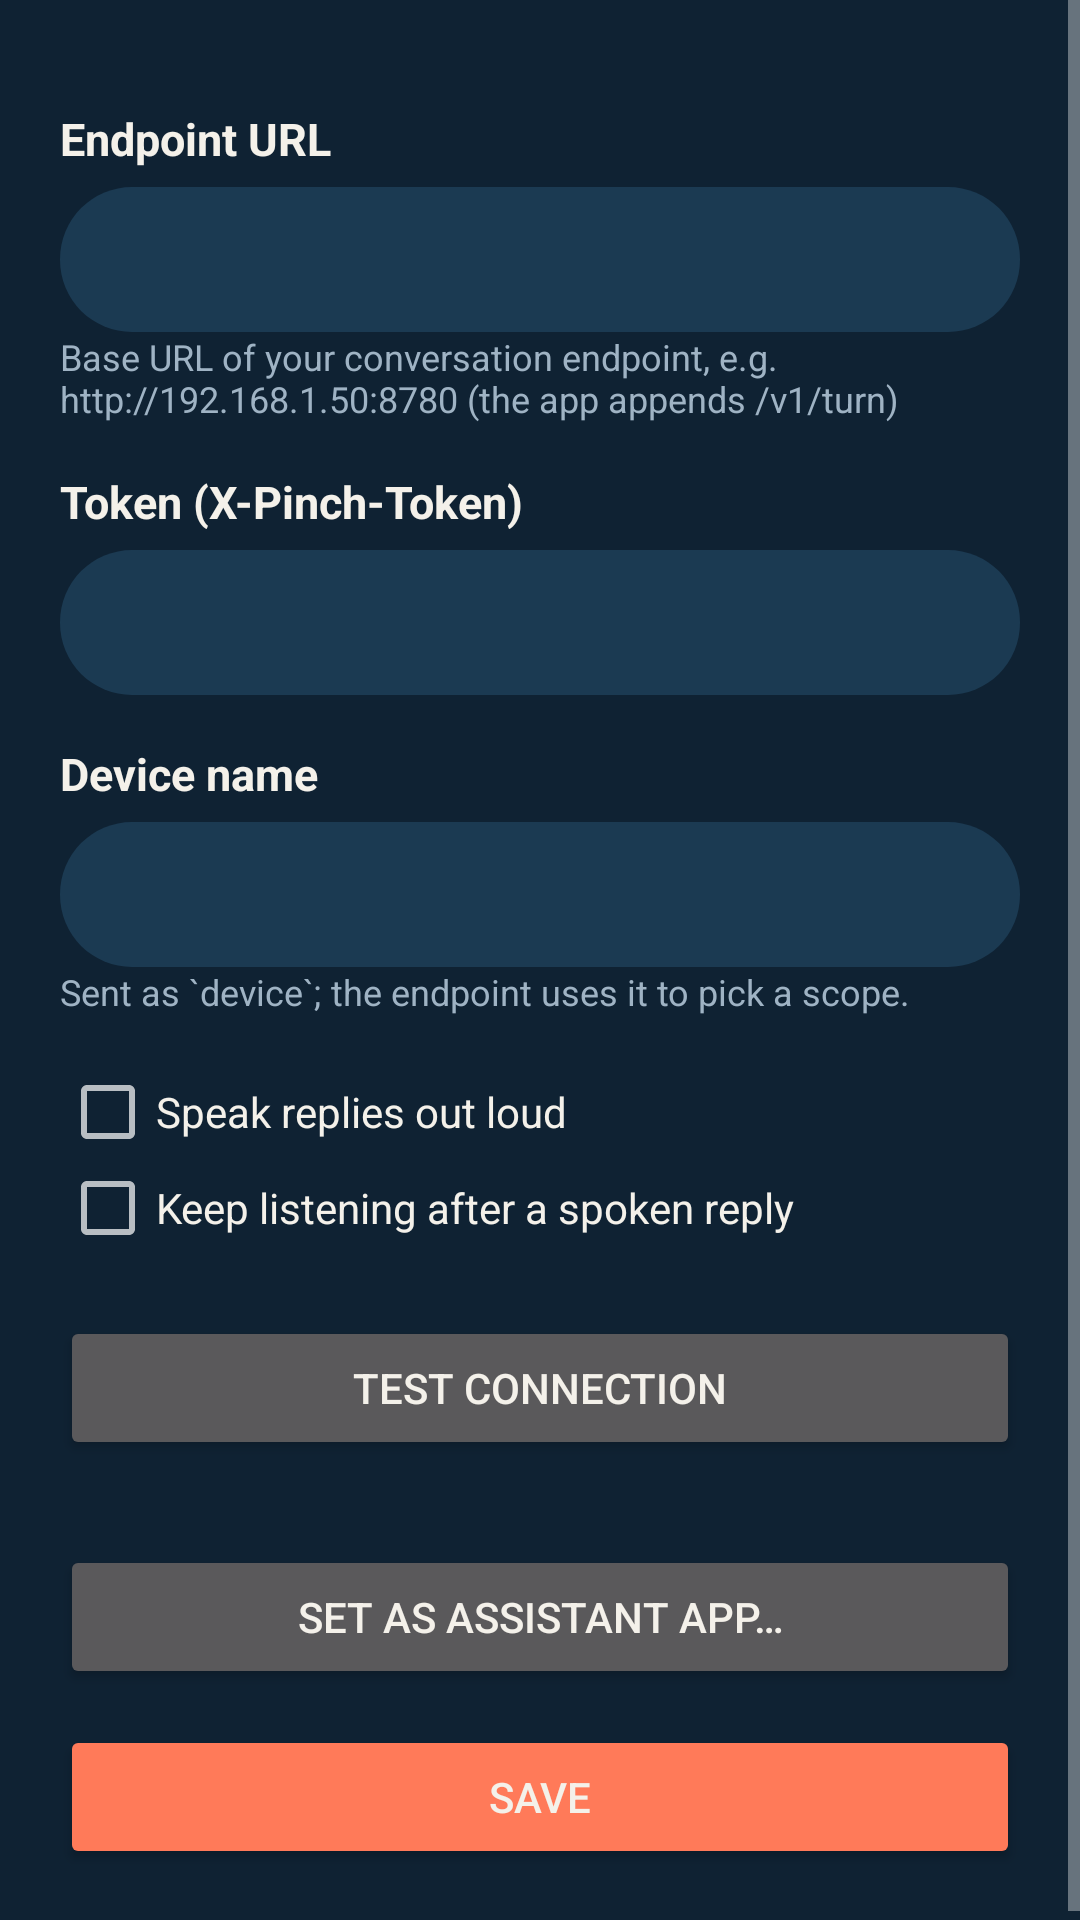

Android layout source for this screen:
<!-- AndroidManifest.xml: application theme Theme.IPinch -->
<!-- res/layout/activity_settings.xml -->
<?xml version="1.0" encoding="utf-8"?>
<ScrollView xmlns:android="http://schemas.android.com/apk/res/android"
    android:layout_width="match_parent"
    android:layout_height="match_parent"
    android:fitsSystemWindows="true">

    <LinearLayout
        android:layout_width="match_parent"
        android:layout_height="wrap_content"
        android:orientation="vertical"
        android:padding="20dp">

        <TextView style="@style/Label" android:text="Endpoint URL" />
        <EditText
            android:id="@+id/url"
            style="@style/Field"
            android:inputType="textUri" />
        <TextView style="@style/Hint" android:text="Base URL of your conversation endpoint, e.g. http://192.168.1.50:8780 (the app appends /v1/turn)" />

        <TextView style="@style/Label" android:text="Token (X-Pinch-Token)" />
        <EditText
            android:id="@+id/token"
            style="@style/Field"
            android:inputType="textPassword" />

        <TextView style="@style/Label" android:text="Device name" />
        <EditText
            android:id="@+id/device"
            style="@style/Field"
            android:inputType="text" />
        <TextView style="@style/Hint" android:text="Sent as `device`; the endpoint uses it to pick a scope." />

        <CheckBox
            android:id="@+id/speak"
            android:layout_width="wrap_content"
            android:layout_height="wrap_content"
            android:layout_marginTop="16dp"
            android:text="Speak replies out loud"
            android:textColor="@color/foam" />

        <CheckBox
            android:id="@+id/autoListen"
            android:layout_width="wrap_content"
            android:layout_height="wrap_content"
            android:text="Keep listening after a spoken reply"
            android:textColor="@color/foam" />

        <Button
            android:id="@+id/test"
            android:layout_width="match_parent"
            android:layout_height="wrap_content"
            android:layout_marginTop="20dp"
            android:text="Test connection" />

        <TextView
            android:id="@+id/testResult"
            style="@style/Hint" />

        <Button
            android:id="@+id/assistant"
            android:layout_width="match_parent"
            android:layout_height="wrap_content"
            android:layout_marginTop="12dp"
            android:text="Set as assistant app…" />

        <Button
            android:id="@+id/save"
            android:layout_width="match_parent"
            android:layout_height="wrap_content"
            android:layout_marginTop="12dp"
            android:backgroundTint="@color/crab"
            android:text="Save" />
    </LinearLayout>
</ScrollView>
<!-- resources referenced by this layout -->
<resources>
  <color name="crab">#FF7A59</color>
  <color name="foam">#F4F1EA</color>
  <style name="Field">
          <item name="android:layout_width">match_parent</item>
          <item name="android:layout_height">wrap_content</item>
          <item name="android:layout_marginTop">6dp</item>
          <item name="android:background">@drawable/input_bg</item>
          <item name="android:paddingHorizontal">16dp</item>
          <item name="android:paddingVertical">12dp</item>
          <item name="android:textColor">@color/foam</item>
          <item name="android:singleLine">true</item>
      </style>
  <style name="Hint">
          <item name="android:layout_width">match_parent</item>
          <item name="android:layout_height">wrap_content</item>
          <item name="android:textColor">@color/muted</item>
          <item name="android:textSize">12sp</item>
      </style>
  <style name="Label">
          <item name="android:layout_width">wrap_content</item>
          <item name="android:layout_height">wrap_content</item>
          <item name="android:layout_marginTop">16dp</item>
          <item name="android:textColor">@color/foam</item>
          <item name="android:textSize">15sp</item>
          <item name="android:textStyle">bold</item>
      </style>
  <style name="Theme.IPinch" parent="@android:style/Theme.Material.NoActionBar">
          <item name="android:colorPrimary">@color/crab</item>
          <item name="android:colorAccent">@color/crab</item>
          <item name="android:windowBackground">@color/sea</item>
          <item name="android:statusBarColor">@color/sea</item>
          <item name="android:navigationBarColor">@color/sea</item>
          <item name="android:textColorPrimary">@color/foam</item>
      </style>
  <!-- drawable input_bg (drawable) -->
  <shape xmlns:android="http://schemas.android.com/apk/res/android">
      <solid android:color="@color/sea_light" />
      <corners android:radius="24dp" />
  </shape>
  <color name="muted">#9FB3C4</color>
  <color name="sea">#0F2233</color>
  <color name="sea_light">#1B3A52</color>
</resources>
